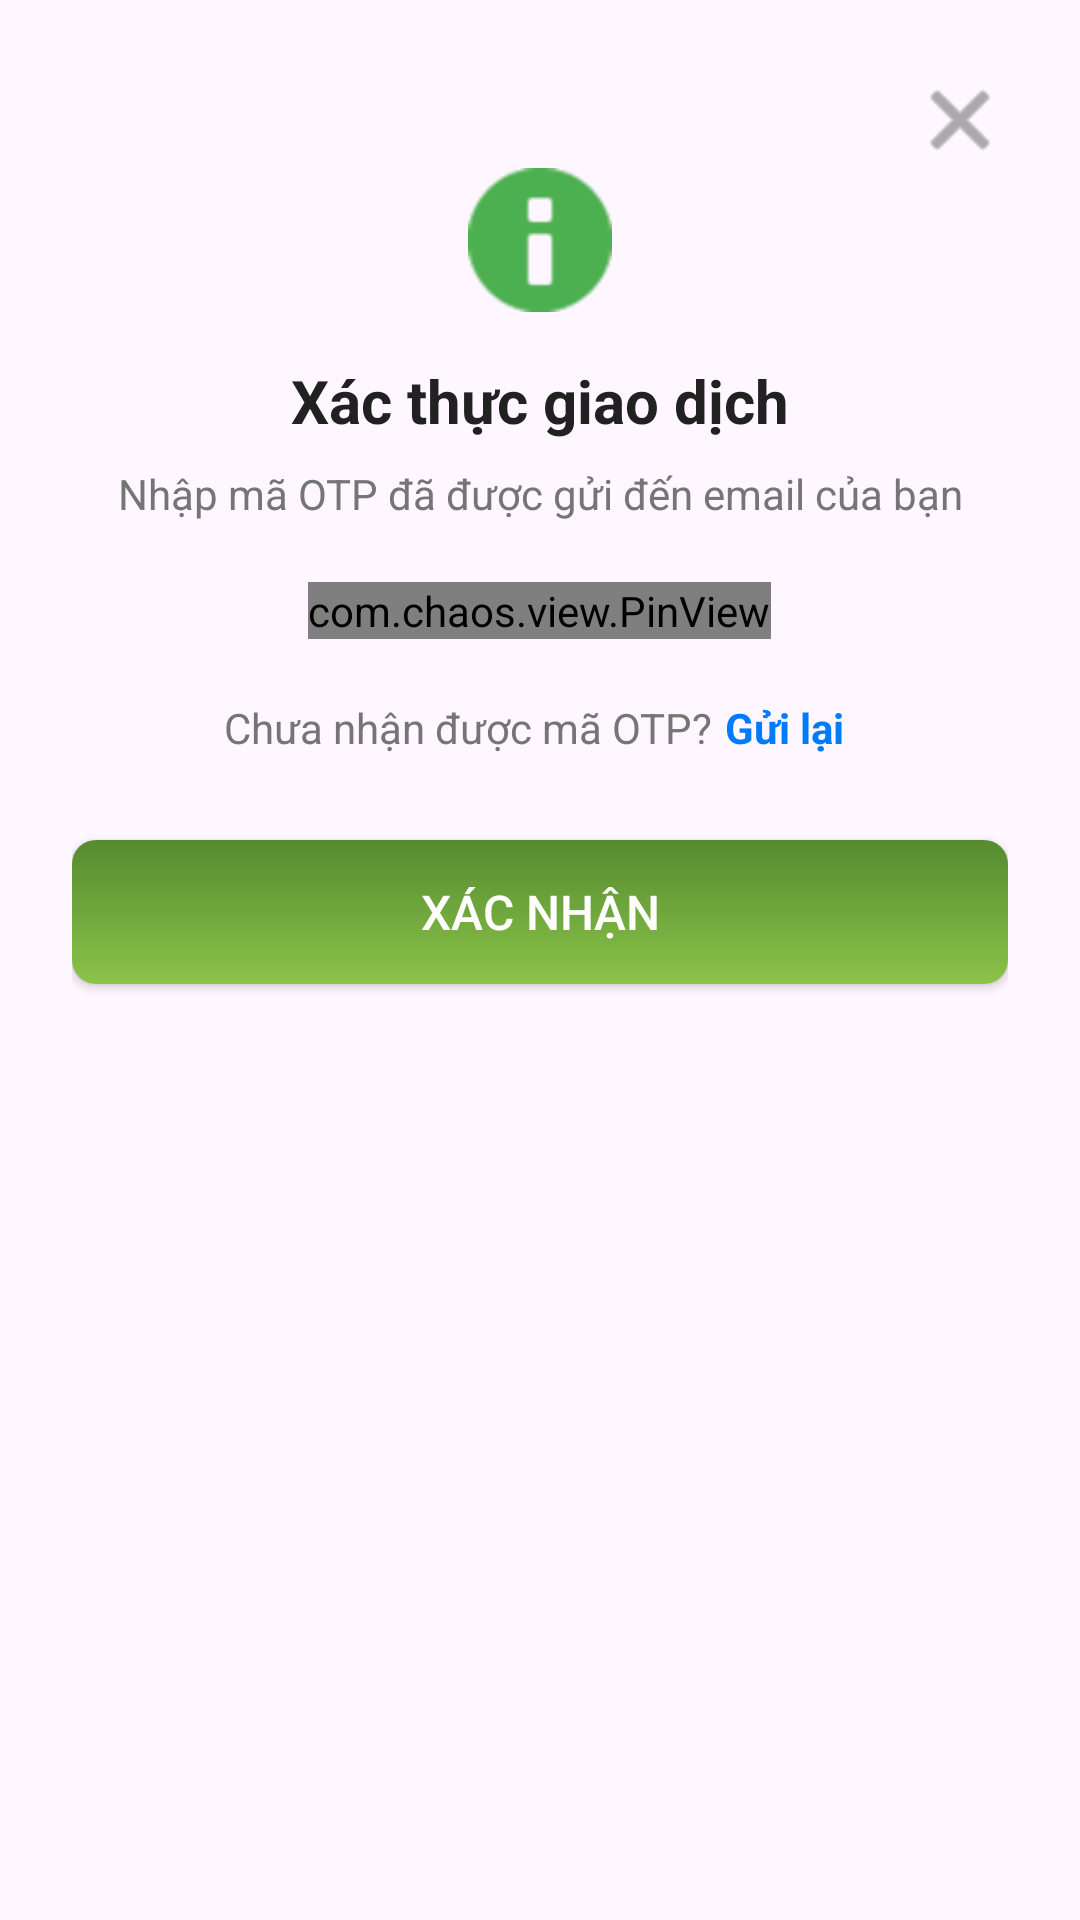

Here is an Android app screen rendered from its layout file. Give the layout XML and the strings, colors and styles it references.
<!-- AndroidManifest.xml: application theme Theme.BankingApplication -->
<!-- res/layout/dialog_otp_verification.xml -->
<?xml version="1.0" encoding="utf-8"?>
<LinearLayout xmlns:android="http://schemas.android.com/apk/res/android"
    xmlns:app="http://schemas.android.com/apk/res-auto"
    android:layout_width="match_parent"
    android:layout_height="wrap_content"
    android:orientation="vertical"
    android:padding="24dp"
    android:background="@drawable/dialog_rounded_bg"> 

    <ImageButton
        android:id="@+id/btnCloseDialog"
        android:layout_width="32dp"
        android:layout_height="32dp"
        android:src="@android:drawable/ic_menu_close_clear_cancel"
        android:background="?attr/selectableItemBackgroundBorderless"
        app:tint="@color/text_grey_label"
        android:layout_gravity="end"
        android:contentDescription="Close"/>

    <ImageView
        android:layout_width="48dp"
        android:layout_height="48dp"
        android:src="@android:drawable/ic_dialog_info"
        app:tint="@color/green_primary"
        android:layout_gravity="center_horizontal"
        android:layout_marginBottom="16dp"
        android:contentDescription="Info Icon"/>

    <TextView
        android:layout_width="wrap_content"
        android:layout_height="wrap_content"
        android:text="Xác thực giao dịch"
        android:textSize="20sp"
        android:textStyle="bold"
        android:textColor="@color/text_dark"
        android:layout_gravity="center_horizontal"
        android:layout_marginBottom="8dp"/>

    <TextView
        android:id="@+id/tvOtpMessage"
        android:layout_width="match_parent"
        android:layout_height="wrap_content"
        android:text="Nhập mã OTP đã được gửi đến email của bạn"
        android:textSize="14sp"
        android:textColor="@color/text_grey_label"
        android:gravity="center_horizontal"
        android:layout_marginBottom="20dp"/>

    <com.chaos.view.PinView
        android:id="@+id/pinViewOtp"
        style="@style/PinWidget.PinView"
        android:layout_width="wrap_content"
        android:layout_height="wrap_content"
        android:inputType="number"
        android:cursorVisible="true"
        app:cursorColor="@color/green_primary"
        app:itemCount="6"
        app:itemHeight="48dp"
        app:itemWidth="40dp"
        app:itemRadius="4dp"
        app:itemSpacing="8dp"
        app:lineColor="@color/otp_box_border"
        app:lineWidth="1dp"
        app:viewType="rectangle"
        android:layout_gravity="center_horizontal"
        app:hideLineWhenFilled="true"
        android:layout_marginBottom="16dp"/>

    <LinearLayout
        android:layout_width="match_parent"
        android:layout_height="wrap_content"
        android:orientation="horizontal"
        android:gravity="center_horizontal"
        android:layout_marginBottom="24dp">

        <TextView
            android:layout_width="wrap_content"
            android:layout_height="wrap_content"
            android:text="Chưa nhận được mã OTP?"
            android:textColor="@color/text_grey_label"
            android:textSize="14sp"/>

        <TextView
            android:id="@+id/tvResendOtp"
            android:layout_width="wrap_content"
            android:layout_height="wrap_content"
            android:text="Gửi lại"
            android:textColor="@color/text_link_blue"
            android:textSize="14sp"
            android:textStyle="bold"
            android:padding="4dp"/> 
    </LinearLayout>

    <androidx.appcompat.widget.AppCompatButton
        android:id="@+id/btnVerifyOtp"
        android:layout_width="match_parent"
        android:layout_height="wrap_content"
        android:text="Xác nhận"
        android:background="@drawable/bg_btn_gradient_green_vertical"
        android:textColor="@android:color/white"
        android:textSize="16sp"
        android:paddingTop="12dp"
        android:paddingBottom="12dp"
        app:cornerRadius="8dp"/>
</LinearLayout>
<!-- resources referenced by this layout -->
<resources>
  <color name="green_primary">#4CAF50</color>
  <color name="otp_box_border">#BDBDBD</color>
  <color name="text_dark">#212121</color>
  <color name="text_grey_label">#757575</color>
  <color name="text_link_blue">#007AFF</color>
  <!-- drawable bg_btn_gradient_green_vertical (drawable) -->
  <?xml version="1.0" encoding="utf-8"?>
  <shape xmlns:android="http://schemas.android.com/apk/res/android"
      android:shape="rectangle">
      <gradient
          android:startColor="#558B2F"
          android:endColor="#8BC34A"
          android:angle="270"/> 
      <corners android:radius="8dp" />
  </shape>
  <style name="Theme.BankingApplication" parent="Base.Theme.BankingApplication" />
  <style name="Base.Theme.BankingApplication" parent="Theme.Material3.DayNight.NoActionBar">
          
          
      </style>
</resources>
